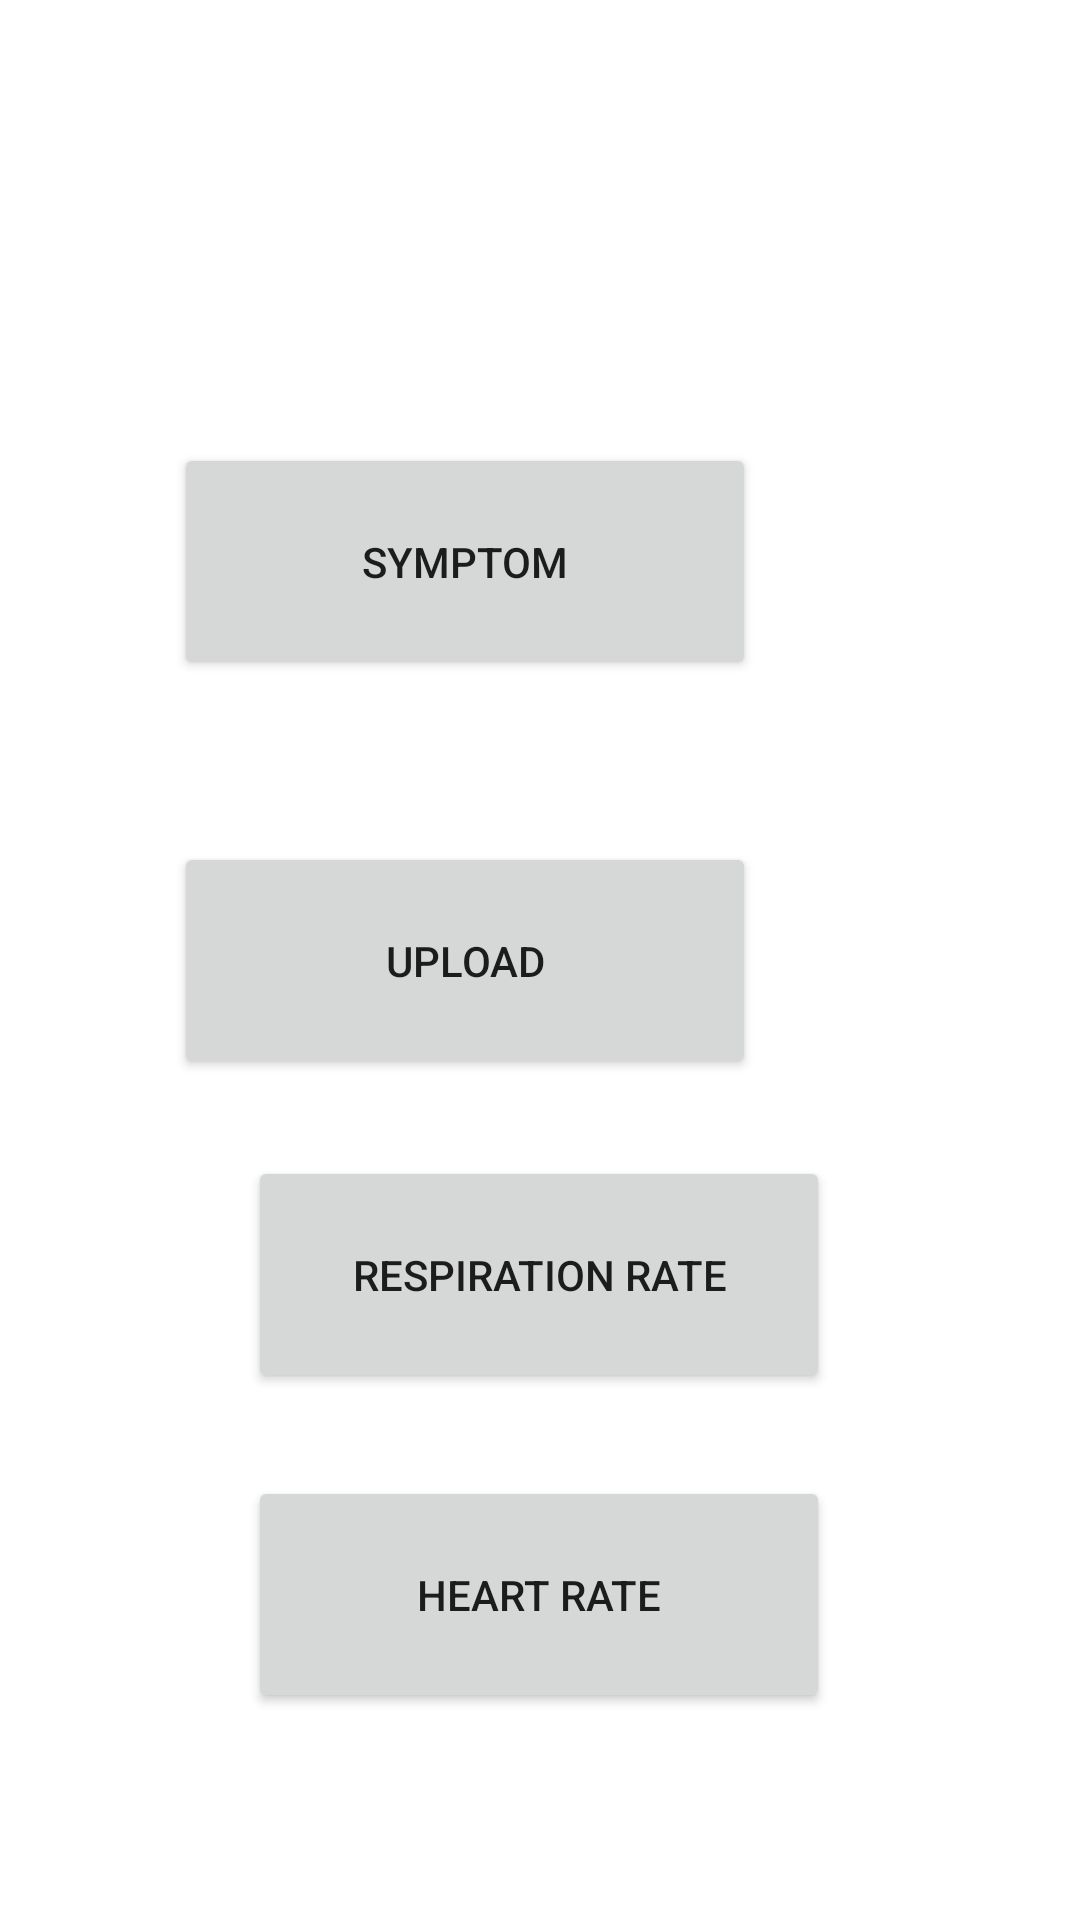

Reconstruct the res/layout file that produces this screen, plus the resources it refers to.
<!-- AndroidManifest.xml: application theme Theme.CovSymps -->
<!-- res/layout/activity_main.xml -->
<?xml version="1.0" encoding="utf-8"?>
<androidx.constraintlayout.widget.ConstraintLayout xmlns:android="http://schemas.android.com/apk/res/android"
    xmlns:app="http://schemas.android.com/apk/res-auto"
    xmlns:tools="http://schemas.android.com/tools"
    android:layout_width="match_parent"
    android:layout_height="match_parent"
    tools:context=".MainActivity">

    <Button
        android:id="@+id/Upload"
        android:layout_width="194dp"
        android:layout_height="79dp"
        android:layout_marginEnd="108dp"
        android:text="Upload"
        app:layout_constraintBottom_toBottomOf="parent"
        app:layout_constraintEnd_toEndOf="parent"
        app:layout_constraintTop_toTopOf="parent" />

    <Button
        android:id="@+id/HeartRate"
        android:layout_width="194dp"
        android:layout_height="79dp"
        android:text="Heart Rate"
        app:layout_constraintBottom_toBottomOf="parent"
        app:layout_constraintEnd_toEndOf="parent"
        app:layout_constraintHorizontal_bias="0.497"
        app:layout_constraintStart_toStartOf="parent"
        app:layout_constraintTop_toTopOf="parent"
        app:layout_constraintVertical_bias="0.877" />

    <Button
        android:id="@+id/RespRate"
        android:layout_width="194dp"
        android:layout_height="79dp"
        android:text="Respiration Rate"
        app:layout_constraintBottom_toBottomOf="parent"
        app:layout_constraintEnd_toEndOf="parent"
        app:layout_constraintHorizontal_bias="0.497"
        app:layout_constraintStart_toStartOf="parent"
        app:layout_constraintTop_toTopOf="parent"
        app:layout_constraintVertical_bias="0.687" />

    <Button
        android:id="@+id/Symptom"
        android:layout_width="194dp"
        android:layout_height="79dp"
        android:layout_marginEnd="108dp"
        android:text="Symptom"
        app:layout_constraintBottom_toBottomOf="parent"
        app:layout_constraintEnd_toEndOf="parent"
        app:layout_constraintTop_toTopOf="parent"
        app:layout_constraintVertical_bias="0.263" />


</androidx.constraintlayout.widget.ConstraintLayout>
<!-- resources referenced by this layout -->
<resources>
  <style name="Theme.CovSymps" parent="Theme.MaterialComponents.DayNight.DarkActionBar">
          
          <item name="colorPrimary">@color/purple_500</item>
          <item name="colorPrimaryVariant">@color/purple_700</item>
          <item name="colorOnPrimary">@color/white</item>
          
          <item name="colorSecondary">@color/teal_200</item>
          <item name="colorSecondaryVariant">@color/teal_700</item>
          <item name="colorOnSecondary">@color/black</item>
          
          <item name="android:statusBarColor" tools:targetApi="l">?attr/colorPrimaryVariant</item>
          
      </style>
  <!-- not gathered from this repository: default colours our renderer supplied (Android Studio template values) -->
  <color name="purple_500">#FF6200EE</color>
  <color name="purple_700">#FF3700B3</color>
  <color name="teal_200">#FF03DAC5</color>
  <color name="teal_700">#FF018786</color>
  <color name="black">#FF000000</color>
  <color name="white">#FFFFFFFF</color>
</resources>
